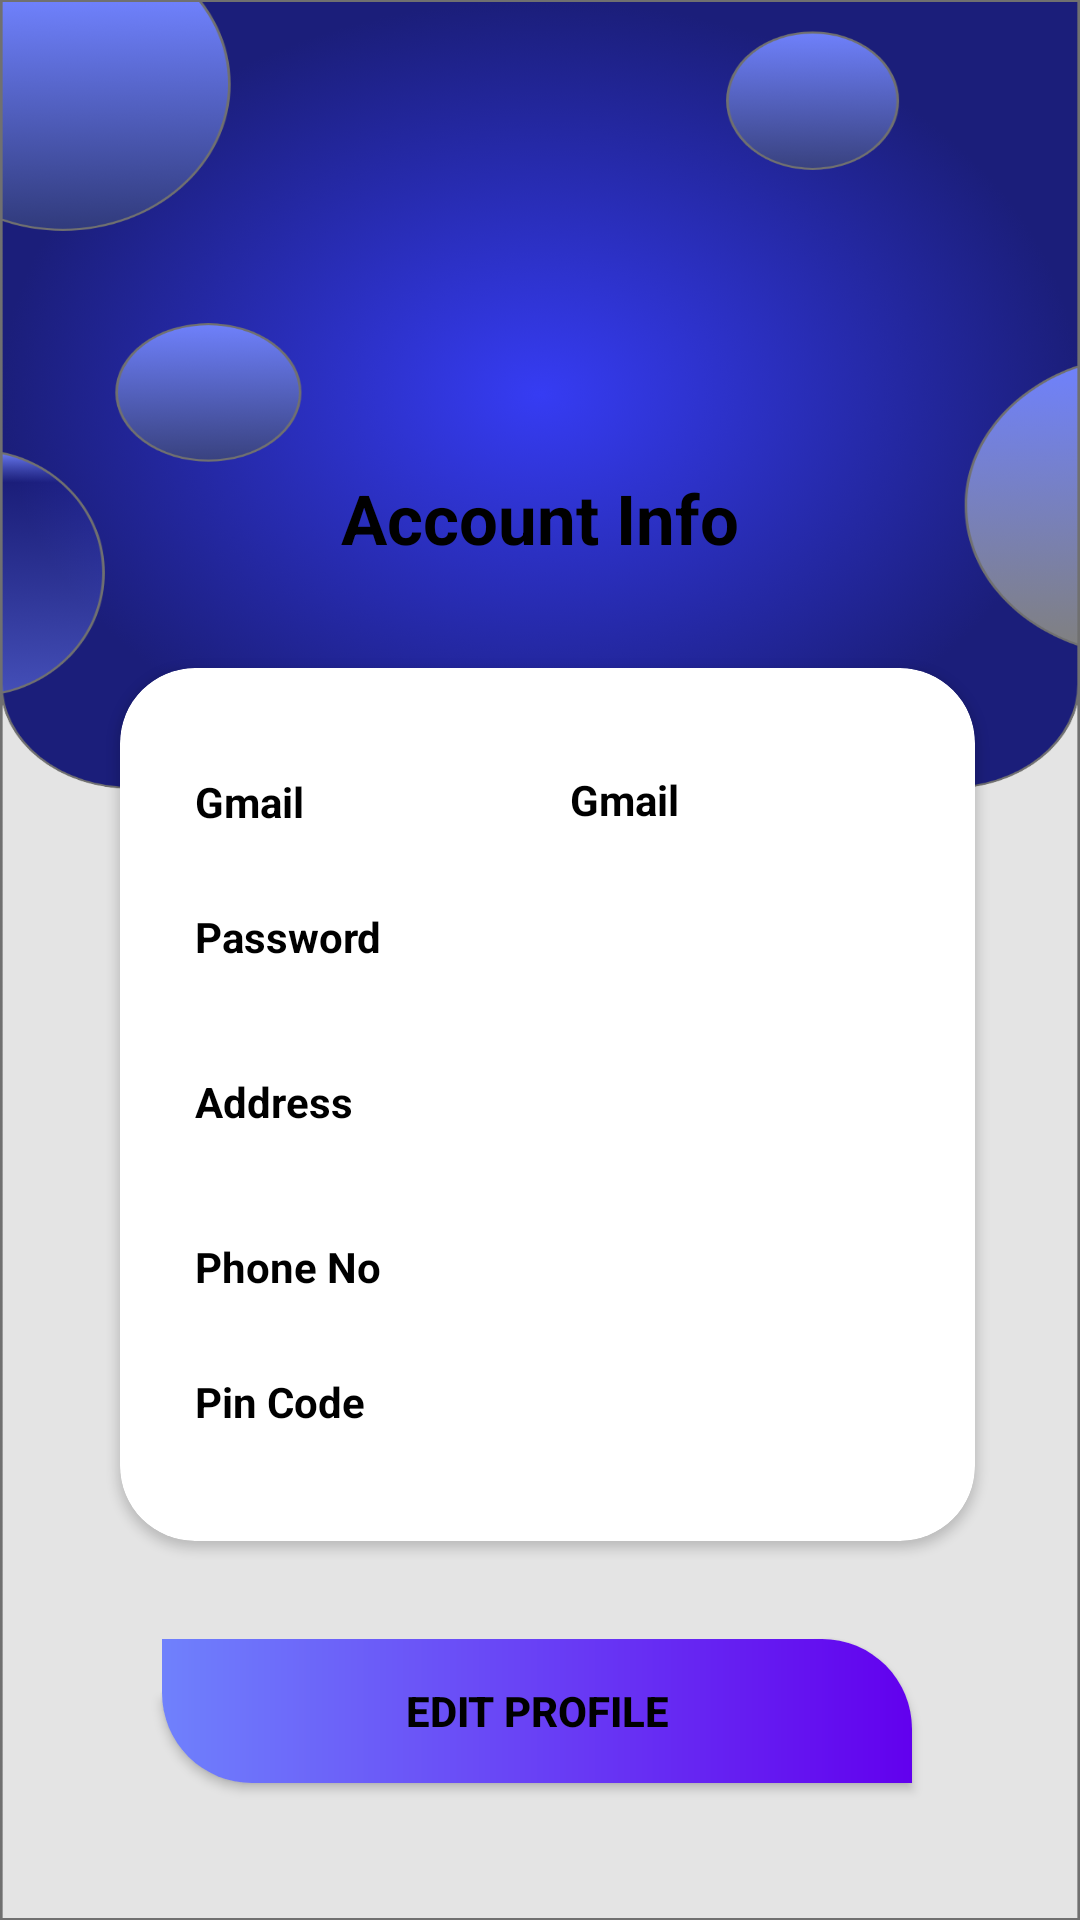

The Android layout XML behind this screen, and the referenced resources:
<!-- AndroidManifest.xml: application theme Theme.INVENTORY -->
<!-- res/layout/activity_profile.xml -->
<?xml version="1.0" encoding="utf-8"?>
<androidx.constraintlayout.widget.ConstraintLayout xmlns:android="http://schemas.android.com/apk/res/android"
    xmlns:app="http://schemas.android.com/apk/res-auto"
    xmlns:tools="http://schemas.android.com/tools"
    android:layout_width="match_parent"
    android:layout_height="match_parent"
    android:background="@drawable/sdd"
    tools:context=".profile">


    <TextView
        android:layout_width="wrap_content"
        android:layout_height="wrap_content"
        android:gravity="center"
        android:text="Account Info"
        android:textAlignment="center"
        android:textColor="@color/black"
        android:textSize="23sp"
        android:textStyle="bold"
        app:layout_constraintBottom_toBottomOf="parent"
        app:layout_constraintEnd_toEndOf="parent"
        app:layout_constraintStart_toStartOf="parent"
        app:layout_constraintTop_toTopOf="parent"
        app:layout_constraintVertical_bias="0.258"
        tools:ignore="HardcodedText,TextContrastCheck" />

    <androidx.cardview.widget.CardView
        android:id="@+id/cardView2"
        android:layout_width="285dp"
        android:layout_height="291dp"
        android:layout_marginStart="27dp"
        android:layout_marginTop="219dp"
        android:layout_marginEnd="22dp"
        android:layout_marginBottom="123dp"
        app:cardCornerRadius="25dp"
        app:layout_constraintBottom_toBottomOf="parent"
        app:layout_constraintEnd_toEndOf="parent"
        app:layout_constraintStart_toStartOf="parent"
        app:layout_constraintTop_toTopOf="parent"
        tools:ignore="TextSizeCheck">


        <LinearLayout
            android:layout_width="match_parent"
            android:layout_height="wrap_content"
            android:layout_marginTop="10dp"
            android:orientation="vertical">

            <TextView
                android:layout_width="wrap_content"
                android:layout_height="wrap_content"
                android:layout_margin="25dp"
                android:text="Gmail"
                android:textColor="@color/black"
                android:textStyle="bold"
                tools:ignore="HardcodedText" />

            <TextView
                android:id="@+id/gmail_profile_text"
                android:layout_width="match_parent"
                android:layout_height="wrap_content"
                android:layout_marginStart="150dp"
                android:layout_marginTop="-45dp"
                android:text="Gmail"
                android:textColor="@color/black"
                android:textStyle="bold"
                tools:ignore="HardcodedText" />


        </LinearLayout>


        <LinearLayout
            android:layout_width="wrap_content"
            android:layout_height="wrap_content"
            android:layout_marginTop="55dp"
            android:orientation="vertical">

            <TextView
                android:layout_width="wrap_content"
                android:layout_height="wrap_content"
                android:layout_margin="25dp"
                android:text="Password"
                android:textColor="@color/black"
                android:textStyle="bold"
                tools:ignore="HardcodedText" />


        </LinearLayout>


        <LinearLayout
            android:layout_width="wrap_content"
            android:layout_height="wrap_content"
            android:layout_marginTop="110dp"
            android:orientation="vertical">

            <TextView
                android:layout_width="wrap_content"
                android:layout_height="wrap_content"
                android:layout_margin="25dp"
                android:text="Address"
                android:textColor="@color/black"
                android:textStyle="bold"
                tools:ignore="HardcodedText" />


        </LinearLayout>


        <LinearLayout
            android:layout_width="wrap_content"
            android:layout_height="wrap_content"
            android:layout_marginTop="165dp"
            android:orientation="vertical">

            <TextView
                android:layout_width="wrap_content"
                android:layout_height="wrap_content"
                android:layout_margin="25dp"
                android:text="Phone No"
                android:textColor="@color/black"
                android:textStyle="bold"
                tools:ignore="HardcodedText" />


        </LinearLayout>


        <LinearLayout
            android:layout_width="wrap_content"
            android:layout_height="wrap_content"
            android:layout_marginTop="210dp"
            android:orientation="vertical">

            <TextView
                android:layout_width="wrap_content"
                android:layout_height="wrap_content"
                android:layout_margin="25dp"
                android:text="Pin Code"
                android:textColor="@color/black"
                android:textStyle="bold"
                tools:ignore="HardcodedText" />


        </LinearLayout>


    </androidx.cardview.widget.CardView>


    <androidx.appcompat.widget.AppCompatButton
        android:id="@+id/appCompatButton"
        android:layout_width="250dp"
        android:layout_height="wrap_content"
        android:layout_marginTop="22dp"
        android:background="@drawable/edit_button"
        android:tag="Coming soon"
        android:text="Edit Profile"
        android:textColor="@color/black"
        android:textStyle="bold"
        app:layout_constraintBottom_toBottomOf="parent"
        app:layout_constraintEnd_toEndOf="parent"
        app:layout_constraintHorizontal_bias="0.491"
        app:layout_constraintStart_toStartOf="parent"
        app:layout_constraintTop_toBottomOf="@+id/cardView2"
        app:layout_constraintVertical_bias="0.188"
        tools:ignore="HardcodedText" />




</androidx.constraintlayout.widget.ConstraintLayout>
<!-- resources referenced by this layout -->
<resources>
  <color name="black">#FF000000</color>
  <!-- drawable edit_button (drawable) -->
  <?xml version="1.0" encoding="utf-8"?>
  <shape android:shape="rectangle" xmlns:android="http://schemas.android.com/apk/res/android">
      <corners android:bottomLeftRadius="30dp"
          android:topRightRadius="30dp"/>
      <gradient android:color="#6F81FC"
          android:startColor="#6F81FC"
          android:endColor="@color/purple_500"/>
  </shape>
  <!-- drawable sdd: png bitmap (drawable-hdpi, 192760 bytes) -->
  <style name="Theme.INVENTORY" parent="Theme.MaterialComponents.DayNight.NoActionBar">
          
          <item name="colorPrimary">@color/purple_500</item>
          <item name="colorPrimaryVariant">#253A4B</item>
          <item name="colorOnPrimary">@color/black</item>
          
          <item name="colorSecondary">@color/teal_200</item>
          <item name="colorSecondaryVariant">@color/teal_700</item>
          <item name="colorOnSecondary">@color/black</item>
          
          <item name="android:statusBarColor">#0A89F1</item>
  
          
          <item name="android:windowFullscreen">true</item>
          <item name="android:textColorPrimary">@color/black</item>
      </style>
  <color name="purple_500">#FF6200EE</color>
  <color name="teal_200">#FF03DAC5</color>
  <color name="teal_700">#FF018786</color>
</resources>
